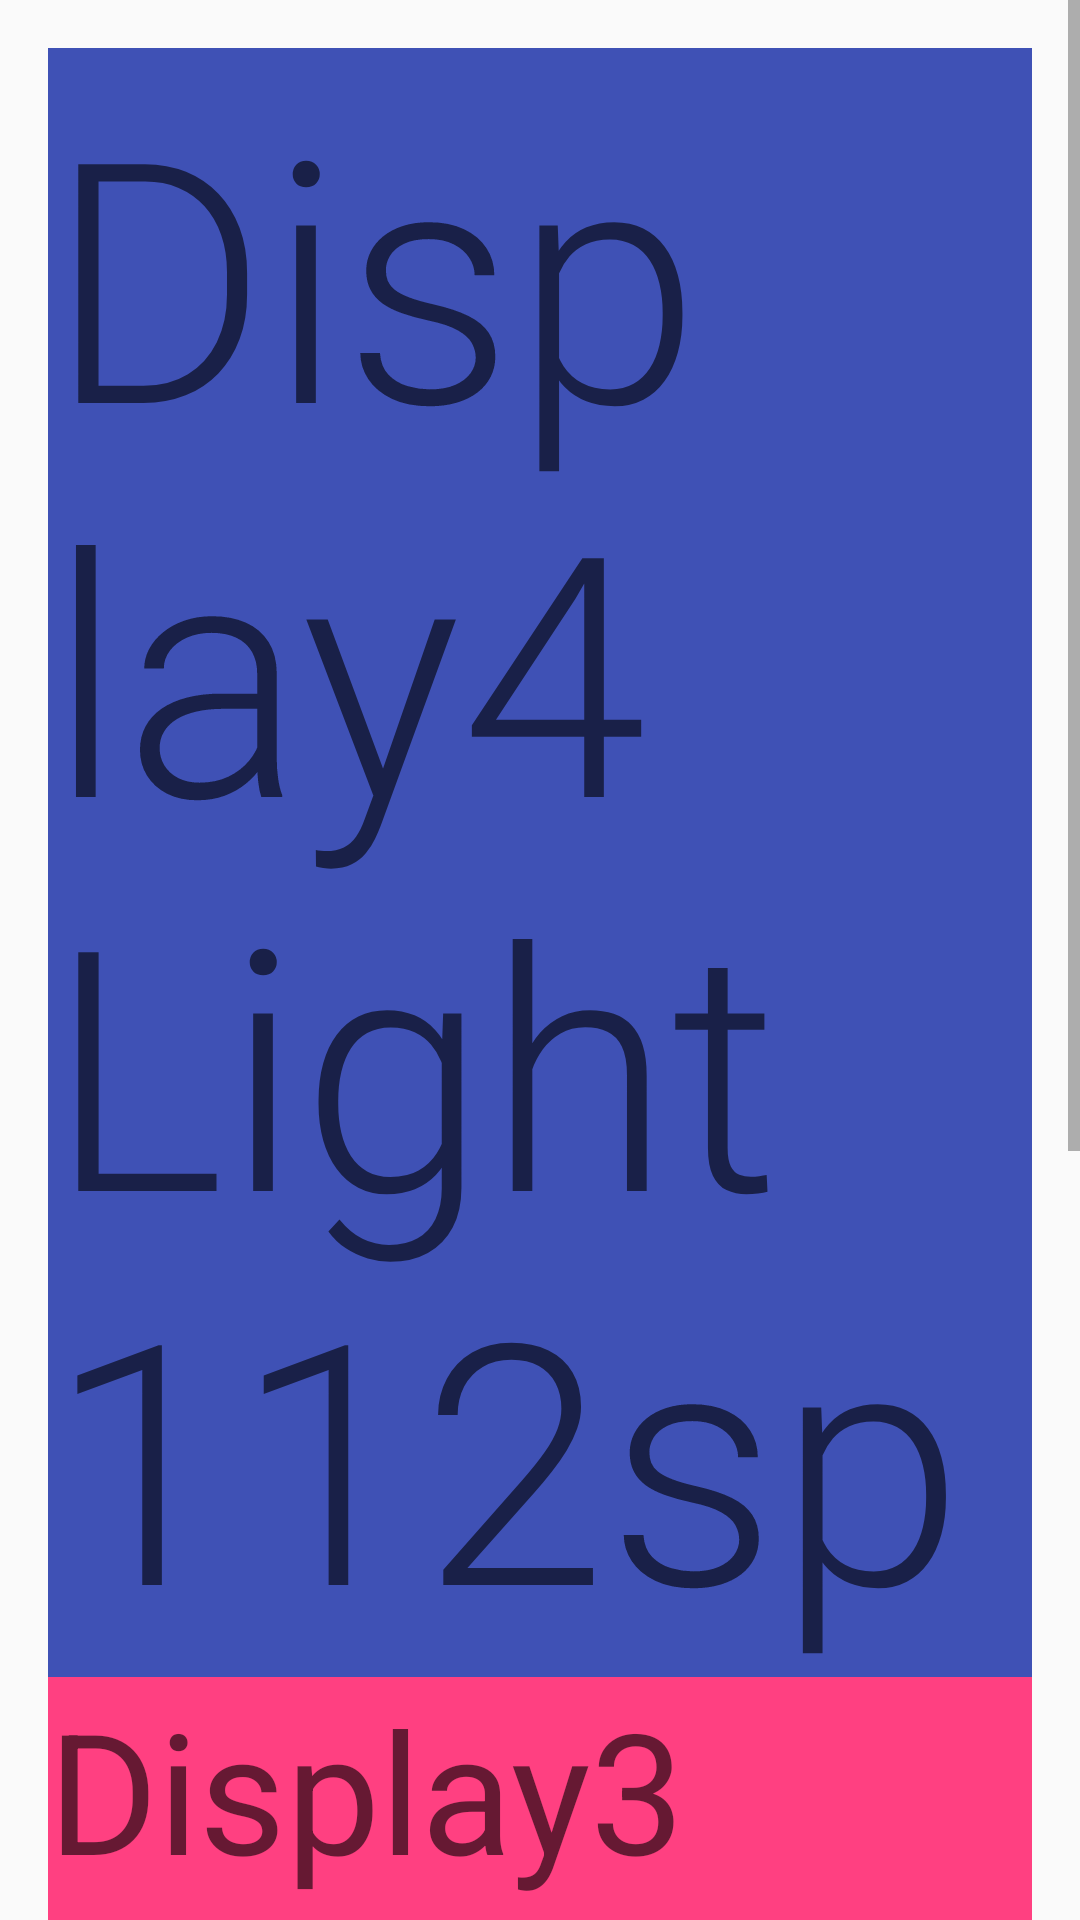

Here is an Android app screen rendered from its layout file. Give the layout XML and the strings, colors and styles it references.
<!-- AndroidManifest.xml: application theme AppTheme -->
<!-- res/layout/activity_text.xml -->
<ScrollView xmlns:android="http://schemas.android.com/apk/res/android"

    android:layout_width="match_parent"
    android:layout_height="match_parent">

    <LinearLayout xmlns:tools="http://schemas.android.com/tools"
        android:layout_width="match_parent"
        android:layout_height="match_parent"
        android:paddingLeft="@dimen/activity_horizontal_margin"
        android:paddingRight="@dimen/activity_horizontal_margin"
        android:paddingTop="@dimen/activity_vertical_margin"
        android:paddingBottom="@dimen/activity_vertical_margin"
        android:orientation="vertical"
        android:padding="@dimen/abc_action_bar_default_padding_material"
        tools:context=".MainActivity">

        <TextView
            android:text="Display4 Light 112sp"
            android:layout_width="wrap_content"
            android:layout_height="wrap_content"
            android:textAppearance="@style/TextAppearance.AppCompat.Display4"
            android:fontFamily="sans-serif-light"
            android:background="@color/primary"/>

        <TextView
            android:text="Display3 Regular 56sp"
            android:layout_width="wrap_content"
            android:layout_height="wrap_content"
            android:textAppearance="@style/TextAppearance.AppCompat.Display3"
            android:fontFamily="sans-serif"
            android:background="@color/pink"/>

        <TextView
            android:text="Display2 Regular 45sp"
            android:layout_width="wrap_content"
            android:layout_height="wrap_content"
            android:textAppearance="@style/TextAppearance.AppCompat.Display2"
            android:fontFamily="sans-serif"
            android:background="@color/primary"/>

        <TextView
            android:text="Display1 Regular 34sp"
            android:layout_width="wrap_content"
            android:layout_height="wrap_content"
            android:textAppearance="@style/TextAppearance.AppCompat.Display1"
            android:fontFamily="sans-serif"
            android:background="@color/pink"/>

        <TextView
            android:text="Headline Regular 24sp"
            android:layout_width="wrap_content"
            android:layout_height="wrap_content"
            android:textAppearance="@style/TextAppearance.AppCompat.Headline"
            android:fontFamily="sans-serif"
            android:background="@color/primary"/>

        <TextView
            android:text="Title Medium 20sp"
            android:layout_width="wrap_content"
            android:layout_height="wrap_content"
            android:textAppearance="@style/TextAppearance.AppCompat.Title"
            android:fontFamily="sans-serif-medium"
            android:background="@color/pink"/>

        <TextView
            android:text="Subhead Regular 16sp"
            android:layout_width="wrap_content"
            android:layout_height="wrap_content"
            android:textAppearance="@style/TextAppearance.AppCompat.Subhead"
            android:fontFamily="sans-serif"
            android:background="@color/primary"/>

        <TextView
            android:text="Body2 Regular 14sp"
            android:layout_width="wrap_content"
            android:layout_height="wrap_content"
            android:textAppearance="@style/TextAppearance.AppCompat.Body2"
            android:fontFamily="sans-serif-medium"
            android:background="@color/pink"/>

        <TextView
            android:text="Body1 Medium 14sp"
            android:layout_width="wrap_content"
            android:layout_height="wrap_content"
            android:textAppearance="@style/TextAppearance.AppCompat.Body1"
            android:fontFamily="sans-serif"
            android:background="@color/primary"/>

        <TextView
            android:text="Caption Regular 14sp"
            android:layout_width="wrap_content"
            android:layout_height="wrap_content"
            android:textAppearance="@style/TextAppearance.AppCompat.Caption"
            android:fontFamily="sans-serif"
            android:background="@color/pink"/>

        <TextView
            android:text="Button Medium 12sp"
            android:layout_width="wrap_content"
            android:layout_height="wrap_content"
            android:textAppearance="@style/TextAppearance.AppCompat.Button"
            android:fontFamily="sans-serif-medium"
            android:background="@color/primary"/>

    </LinearLayout>
</ScrollView>
<!-- resources referenced by this layout -->
<resources>
  <color name="pink">#FF4081</color>
  <color name="primary">@color/indigo</color>
  <dimen name="activity_horizontal_margin">16dp</dimen>
  <dimen name="activity_vertical_margin">16dp</dimen>
  <style name="AppTheme" parent="Theme.AppCompat.Light.DarkActionBar">
          
          <item name="colorPrimary">@color/primary</item>
          <item name="colorPrimaryDark">@color/primary_dark</item>
          <item name="colorAccent">@color/accent</item>
  
      </style>
  <color name="indigo">#3F51B5</color>
  <color name="primary_dark">@color/indigo_dark</color>
  <color name="accent">@color/pink</color>
  <color name="indigo_dark">#303F9F</color>
</resources>
